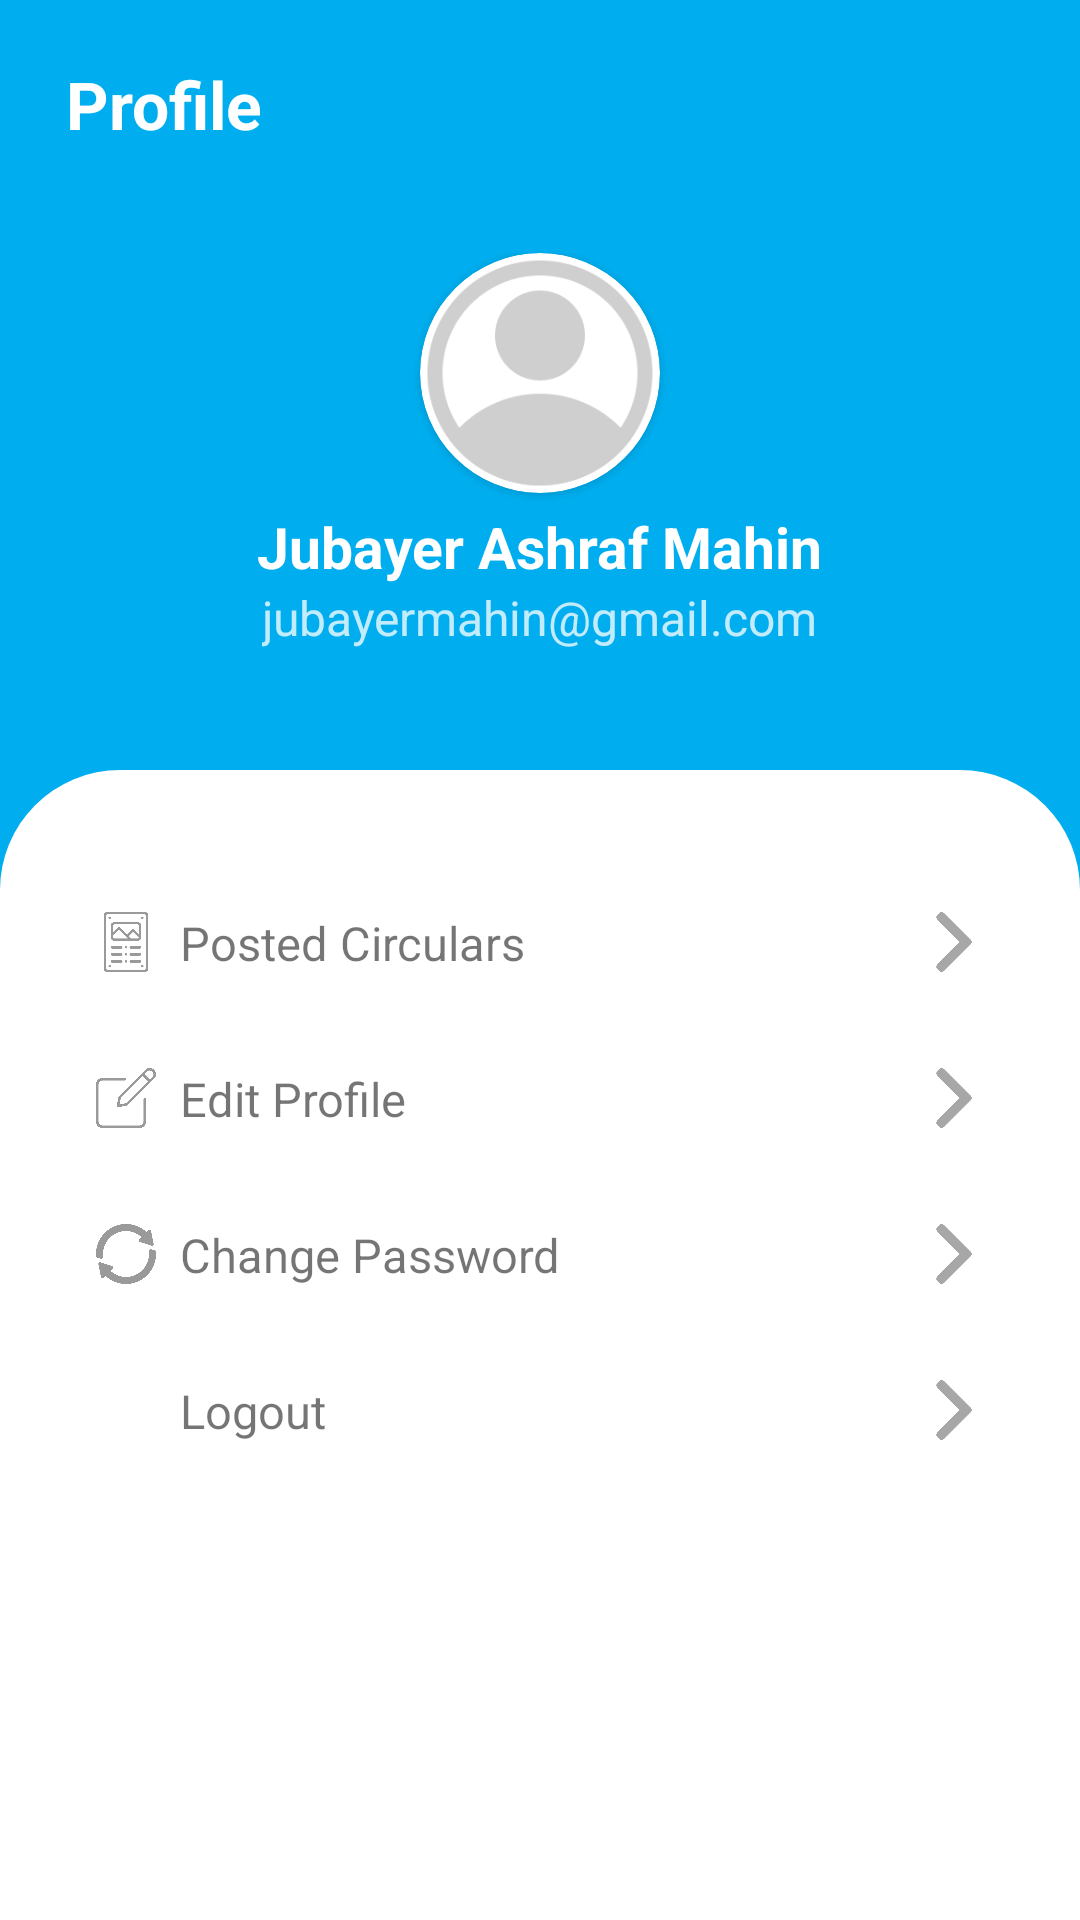

The Android layout XML behind this screen, and the referenced resources:
<!-- AndroidManifest.xml: application theme Theme.Rent_Rover -->
<!-- res/layout/fragment_menu.xml -->
<?xml version="1.0" encoding="utf-8"?>
<LinearLayout xmlns:android="http://schemas.android.com/apk/res/android"
    android:layout_width="match_parent"
    android:layout_height="match_parent"
    xmlns:app="http://schemas.android.com/apk/res-auto"
    android:orientation="vertical"
    android:background="@color/p_bg">

    <LinearLayout
        android:layout_width="match_parent"
        android:layout_height="wrap_content"
        android:orientation="vertical"
        android:gravity="center_vertical"
        android:paddingHorizontal="22dp"
        android:paddingVertical="20dp"
        >
        <TextView
            android:layout_width="wrap_content"
            android:layout_height="wrap_content"
            android:textColor="@color/white"
            android:textStyle="bold"
            android:textSize="22sp"
            android:text="Profile"
            />
    </LinearLayout>
    <LinearLayout
        android:layout_width="match_parent"
        android:layout_height="wrap_content"
        android:orientation="vertical"
        android:gravity="center_horizontal"
        android:paddingVertical="15dp"
        android:layout_marginBottom="25dp"
        >
        <androidx.cardview.widget.CardView
            android:layout_width="80dp"
            android:layout_height="80dp"
            android:elevation="12dp"
            android:id="@+id/view2"
            app:cardCornerRadius="50dp"
            android:layout_centerHorizontal="true"
            android:innerRadius="0dp"
            android:shape="ring"
            android:thicknessRatio="1.9">
            <ImageView
                android:layout_height="80dp"
                android:layout_width="match_parent"
                android:id="@+id/iv_profilePicture"
                android:layout_gravity="center"
                android:src="@drawable/profile_pic"
                android:layout_alignParentTop="true"
                android:scaleType="fitCenter"
                android:layout_centerHorizontal="true">
            </ImageView>

        </androidx.cardview.widget.CardView>
        <TextView
            android:id="@+id/tv_name"
            android:layout_width="wrap_content"
            android:layout_height="wrap_content"
            android:text="Jubayer Ashraf Mahin"
            android:textColor="@color/white"
            android:textStyle="bold"
            android:textSize="19sp"
            android:layout_marginTop="5dp"
            />
        <TextView
            android:id="@+id/tv_email"
            android:layout_width="wrap_content"
            android:layout_height="wrap_content"
            android:text="jubayermahin@gmail.com"
            android:textColor="#C2FFFFFF"
            android:textStyle="normal"
            android:textSize="16sp"
            />

    </LinearLayout>
    <LinearLayout
        android:layout_width="match_parent"
        android:layout_height="match_parent"
        android:background="@drawable/profile_bg"
        android:orientation="vertical"
        android:paddingHorizontal="20dp"
        android:paddingVertical="35dp"
        >
        <RelativeLayout
            android:id="@+id/lo_postedCircular"
            android:layout_width="match_parent"
            android:layout_height="wrap_content"
            android:background="@drawable/custom_layout2"
            android:paddingVertical="12dp"
            android:paddingHorizontal="12dp"
            android:layout_marginBottom="7dp"
            android:elevation="2dp">

            <ImageView
                android:id="@+id/icon_postedCircular"
                android:layout_width="20dp"
                android:layout_height="20dp"
                android:src="@drawable/poster_1"
                android:layout_alignParentStart="true"
                android:layout_centerVertical="true"
                android:layout_marginEnd="8dp" />

            <TextView
                android:id="@+id/text_postedCircular"
                android:layout_width="wrap_content"
                android:layout_height="wrap_content"
                android:text="Posted Circulars"
                android:textSize="15.5dp"
                android:layout_toEndOf="@id/icon_postedCircular"
                android:layout_centerVertical="true" />

            <ImageView
                android:layout_width="20dp"
                android:layout_height="20dp"
                android:src="@drawable/right_arrow"
                android:layout_alignParentEnd="true"
                android:layout_centerVertical="true" />
        </RelativeLayout>

        <RelativeLayout
            android:id="@+id/lo_editProfile"
            android:layout_width="match_parent"
            android:layout_height="wrap_content"
            android:background="@drawable/custom_layout2"
            android:paddingVertical="12dp"
            android:paddingHorizontal="12dp"
            android:layout_marginBottom="7dp"
            android:elevation="2dp">

            <ImageView
                android:id="@+id/icon_editProfile"
                android:layout_width="20dp"
                android:layout_height="20dp"
                android:src="@drawable/edit"
                android:layout_alignParentStart="true"
                android:layout_centerVertical="true"
                android:layout_marginEnd="8dp" />

            <TextView
                android:id="@+id/text_editProfile"
                android:layout_width="wrap_content"
                android:layout_height="wrap_content"
                android:text="Edit Profile"
                android:textSize="15.5dp"
                android:layout_toEndOf="@id/icon_editProfile"
                android:layout_centerVertical="true" />

            <ImageView
                android:layout_width="20dp"
                android:layout_height="20dp"
                android:src="@drawable/right_arrow"
                android:layout_alignParentEnd="true"
                android:layout_centerVertical="true" />
        </RelativeLayout>
        <RelativeLayout
            android:id="@+id/lo_changePassword"
            android:layout_width="match_parent"
            android:layout_height="wrap_content"
            android:background="@drawable/custom_layout2"
            android:paddingVertical="12dp"
            android:paddingHorizontal="12dp"
            android:layout_marginBottom="7dp"
            android:elevation="2dp">

            <ImageView
                android:id="@+id/icon_changePassword"
                android:layout_width="20dp"
                android:layout_height="20dp"
                android:src="@drawable/refresh"
                android:layout_alignParentStart="true"
                android:layout_centerVertical="true"
                android:layout_marginEnd="8dp" />

            <TextView
                android:id="@+id/text_changePassword"
                android:layout_width="wrap_content"
                android:layout_height="wrap_content"
                android:text="Change Password"
                android:textSize="15.5dp"
                android:layout_toEndOf="@id/icon_changePassword"
                android:layout_centerVertical="true" />

            <ImageView
                android:layout_width="20dp"
                android:layout_height="20dp"
                android:src="@drawable/right_arrow"
                android:layout_alignParentEnd="true"
                android:layout_centerVertical="true" />
        </RelativeLayout>
        <RelativeLayout
            android:id="@+id/lo_logout"
            android:layout_width="match_parent"
            android:layout_height="wrap_content"
            android:background="@drawable/custom_layout2"
            android:paddingVertical="12dp"
            android:paddingHorizontal="12dp"
            android:layout_marginBottom="7dp"
            android:elevation="2dp">

            <ImageView
                android:id="@+id/icon_logout"
                android:layout_width="20dp"
                android:layout_height="20dp"
                android:src="@drawable/logout"
                android:layout_alignParentStart="true"
                android:layout_centerVertical="true"
                android:layout_marginEnd="8dp" />

            <TextView
                android:id="@+id/text_logout"
                android:layout_width="wrap_content"
                android:layout_height="wrap_content"
                android:text="Logout"
                android:textSize="15.5dp"
                android:layout_toEndOf="@id/icon_logout"
                android:layout_centerVertical="true" />

            <ImageView
                android:layout_width="20dp"
                android:layout_height="20dp"
                android:src="@drawable/right_arrow"
                android:layout_alignParentEnd="true"
                android:layout_centerVertical="true" />
        </RelativeLayout>
    </LinearLayout>

</LinearLayout>
<!-- resources referenced by this layout -->
<resources>
  <color name="p_bg">#00aeef</color>
  <color name="white">#FFFFFFFF</color>
  <!-- drawable edit: png bitmap (drawable, 11017 bytes) -->
  <!-- drawable poster_1: png bitmap (drawable, 10995 bytes) -->
  <!-- drawable profile_bg (drawable) -->
  <?xml version="1.0" encoding="utf-8"?>
  <shape xmlns:android="http://schemas.android.com/apk/res/android">
      <solid android:color="@color/white"/>
      <corners android:topLeftRadius="40dp"
          android:topRightRadius="40dp"/>
  
  </shape>
  <!-- drawable profile_pic: png bitmap (drawable, 11425 bytes) -->
  <!-- drawable refresh: png bitmap (drawable, 21474 bytes) -->
  <!-- drawable right_arrow: png bitmap (drawable, 7023 bytes) -->
  <style name="Theme.Rent_Rover" parent="Base.Theme.Rent_Rover" />
  <style name="Base.Theme.Rent_Rover" parent="Theme.MaterialComponents.DayNight.NoActionBar">
          
          
          <item name="android:windowIsTranslucent">true</item>
      </style>
</resources>
